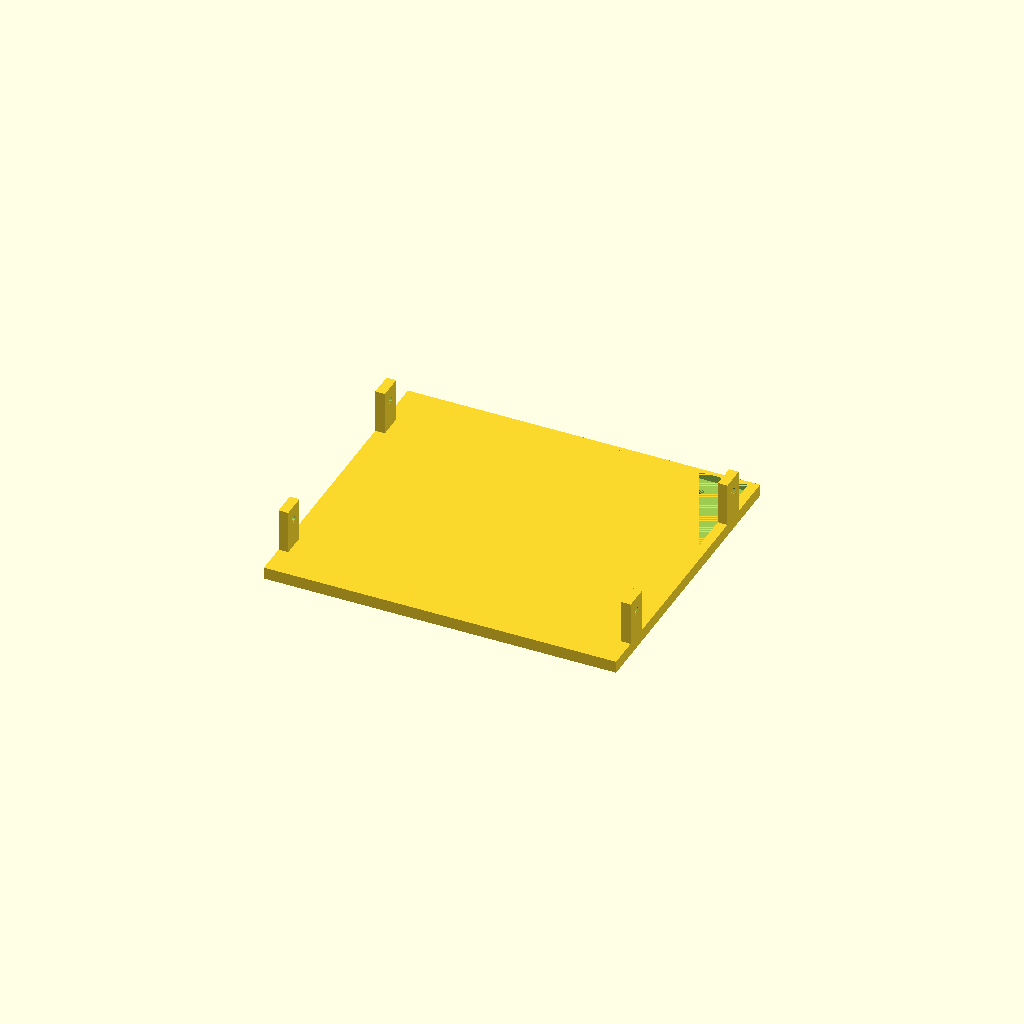
Cell 1: the model at its default parameters.
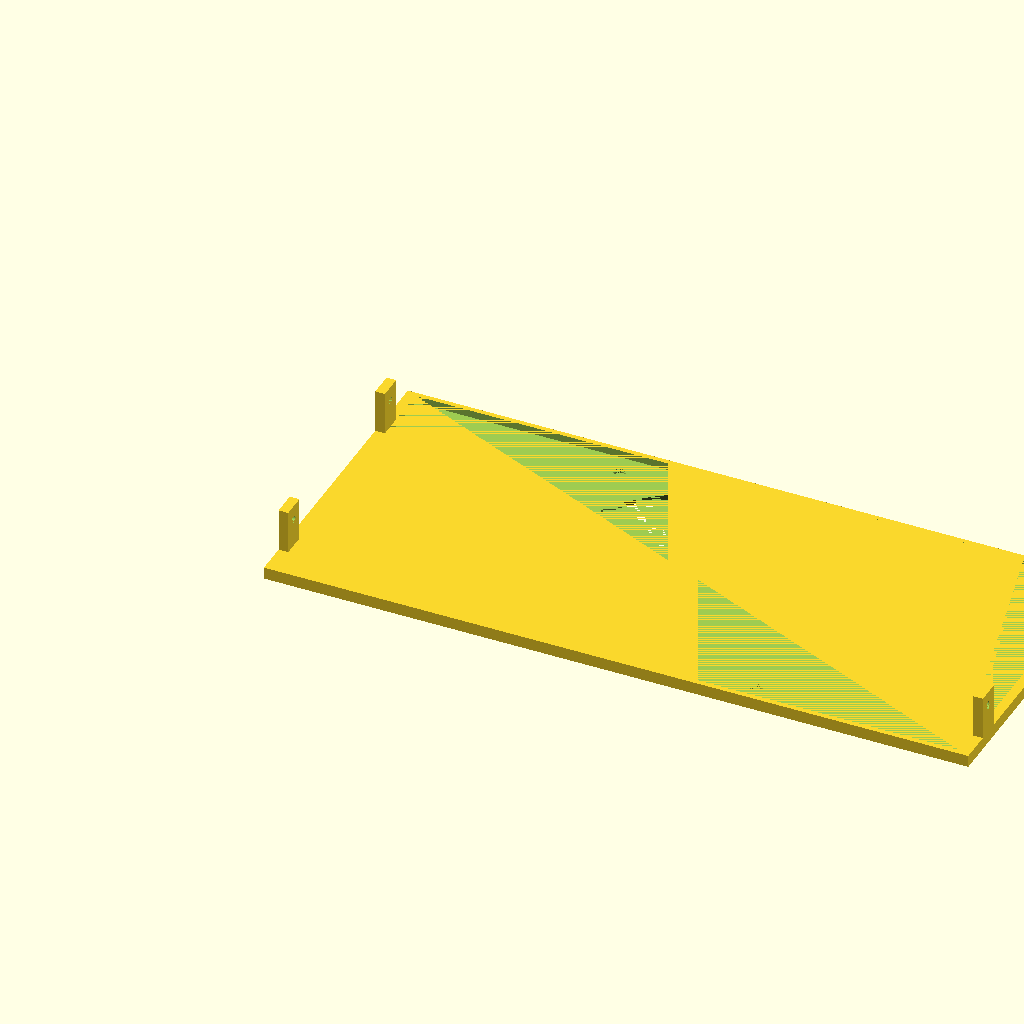
Cell 2 — fanw set to 292, the other parameters unchanged.
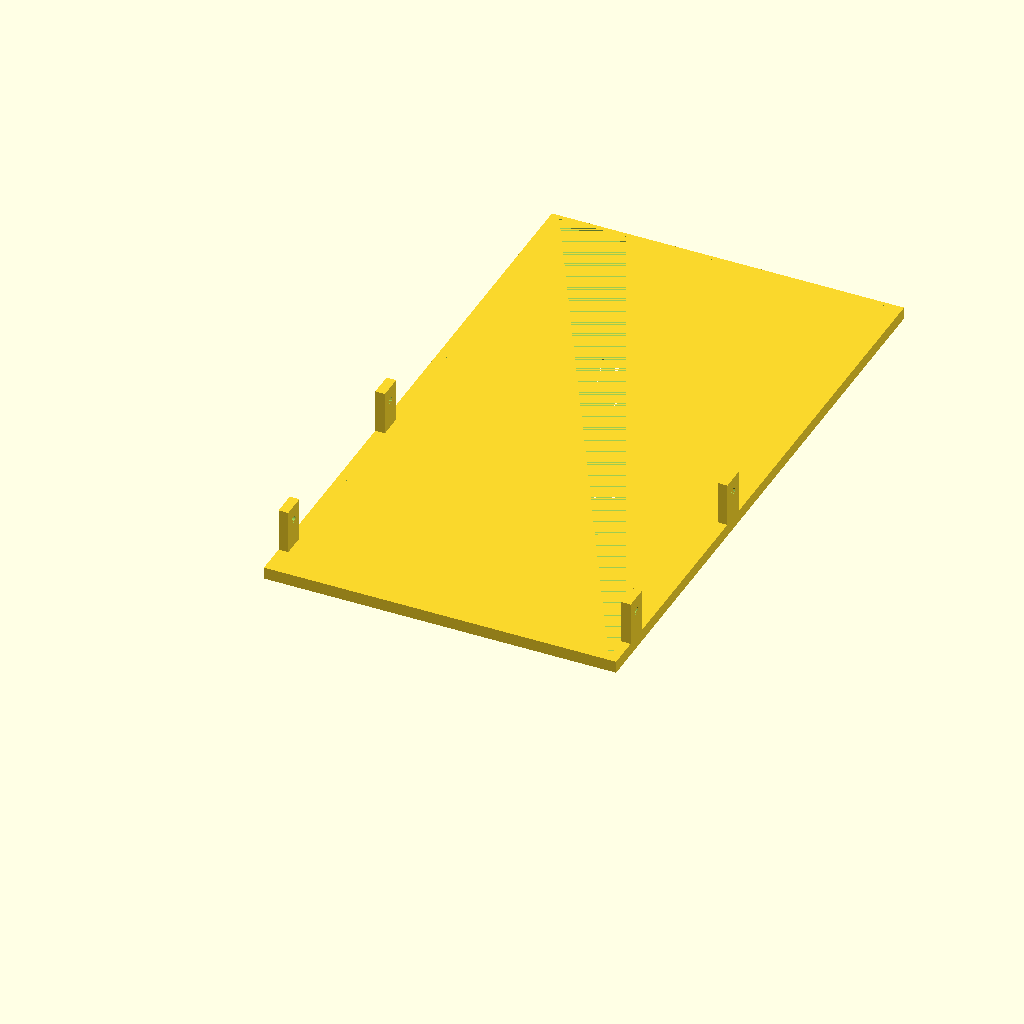
Cell 3 — fanh set to 256, the other parameters unchanged.
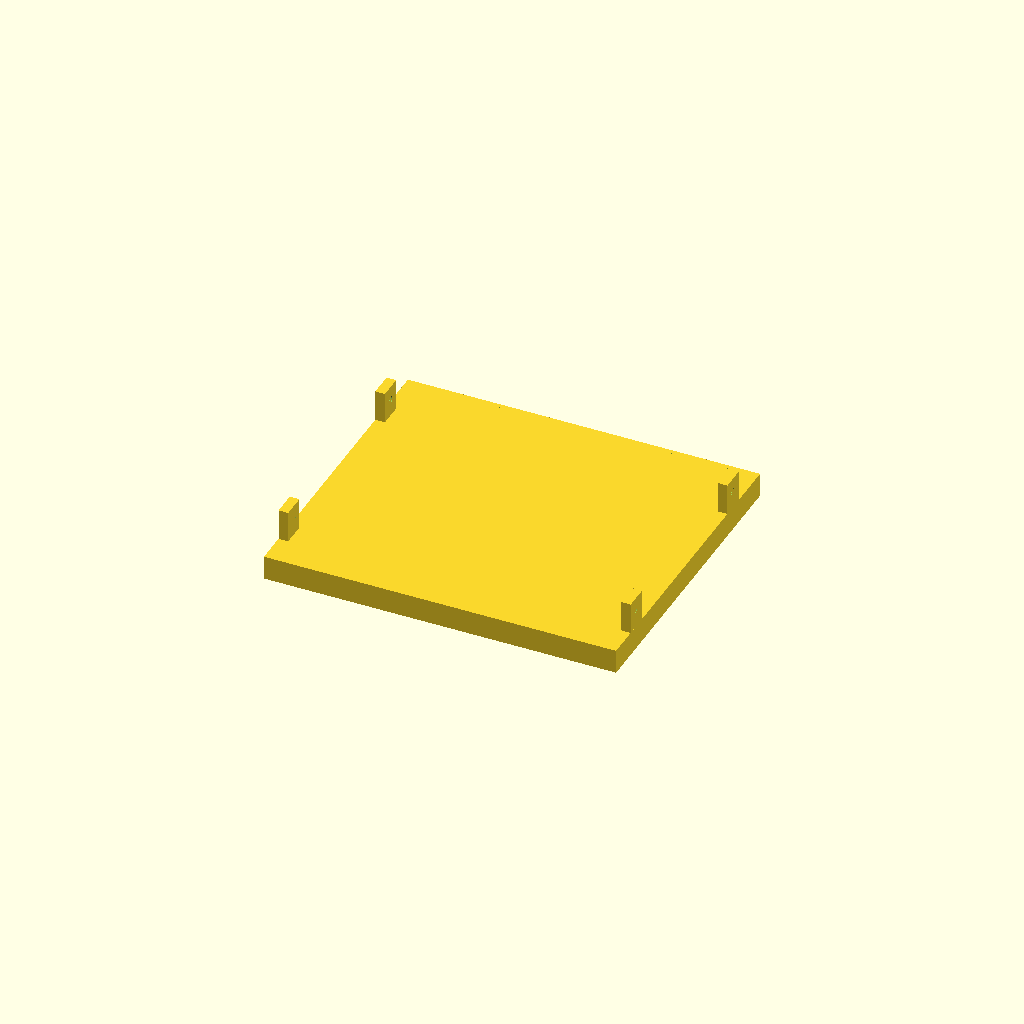
Cell 4 — fanet set to 10, the other parameters unchanged.
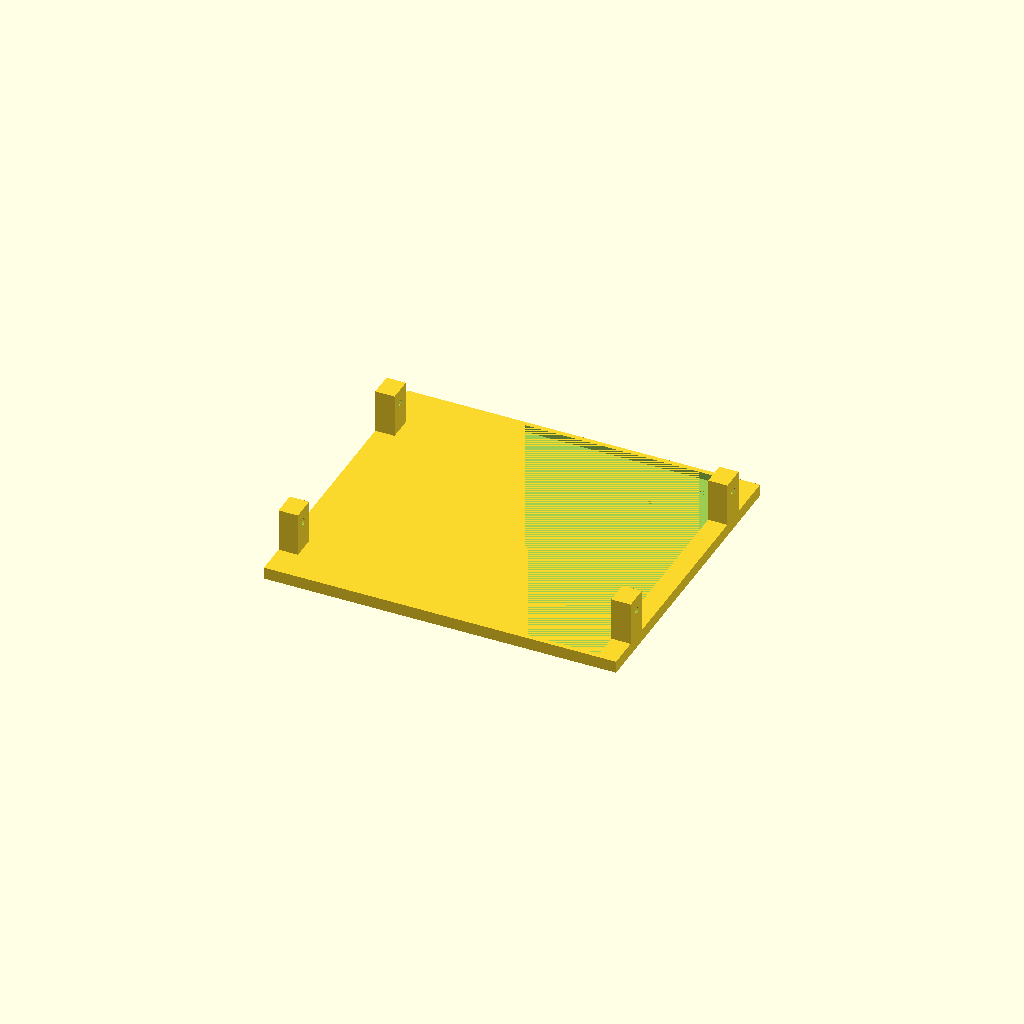
Cell 5: the same model with fanew = 8.
One fixed orthographic camera (rotation 55°, 0°, 25°; colour scheme Cornfield) for every cell.
OpenSCAD source file inputs/thingiverse/files/thing-2816653/files/5.25-x-3-120mm-Fan-Mount.scad:
fanw=146;//bracket width
fanh=128;//bracket height
fant=2;//bracket thickness
fanet=5;//bracket edge thickness
fanew=4;//bracket edge width
faneh=2;//bracket edge height
fand=112; //fan diameter
holespace=106;//fan screw hole spacing
holed=5;//fan screw hole diameter

mscrewh=23;
mscrewd=17;
mbh=23;
mbw=10;
mholed=3.25;
mbh2o=86;

$fn=100;
//mountbs();
//mountbsw();
//mountb();
//fanhole();
bracket();
//plate();
module bracket(){
    difference() {
        plate();
        fanhole();
        fanshole();
    }
    mountbs();
}
module fanshole(){
    translate([(fanw-holespace)/2,(fanh-holespace)/2,0])fscrew();
    translate([(fanw-holespace)/2+holespace,(fanh-holespace)/2,0])fscrew();
    translate([(fanw-holespace)/2,(fanh-holespace)/2+holespace,0])fscrew();
    translate([(fanw-holespace)/2+holespace,(fanh-holespace)/2+holespace,0])fscrew();
    
}
module fanhole(){
    translate([fanw/2,fanh/2,fant/2])cylinder(h=fant, r1=fand/2, r2=fand/2, center=true);
    
}
module plate() {
    difference(){
        cube([fanw,fanh,fanet]);
        translate([fanew,faneh,fant])cube([fanw-2*fanew,fanh-2*faneh,fanet-fant]);
    }
}
module fscrew(){
    translate([0,0,fant/2])cylinder(h=fant,r1=holed/2,r2=holed/2,center=true);
}

module mountbs(){
    translate([0,mscrewh-mbw,fanet])mountb();
    translate([fanw-fanew,mscrewh-mbw,fanet])mountb();
    translate([0,mscrewh-mbw+mbh2o,fanet])mountb();
    translate([fanw-fanew,mscrewh-mbw+mbh2o,fanet])mountb();
}
module mountbsw(){
    translate([fanew/2,0,0])rotate([0,90,0])cylinder(h=fanew,r1=mholed/2,r2=mholed/2,center=true);
    
}
module mountb(){
    difference(){
        cube([fanew,mbw,mbh-fanet]);
        translate([0,mbw/2,mscrewd-fanet])mountbsw();
        
    }
}
Parameter table extracted from the source (name, type, default, range or options):
fanw: number, default 146
fanh: number, default 128
fant: number, default 2
fanet: number, default 5
fanew: number, default 4
faneh: number, default 2
fand: number, default 112
holespace: number, default 106
holed: number, default 5
mscrewh: number, default 23
mscrewd: number, default 17
mbh: number, default 23
mbw: number, default 10
mholed: number, default 3.25
mbh2o: number, default 86
